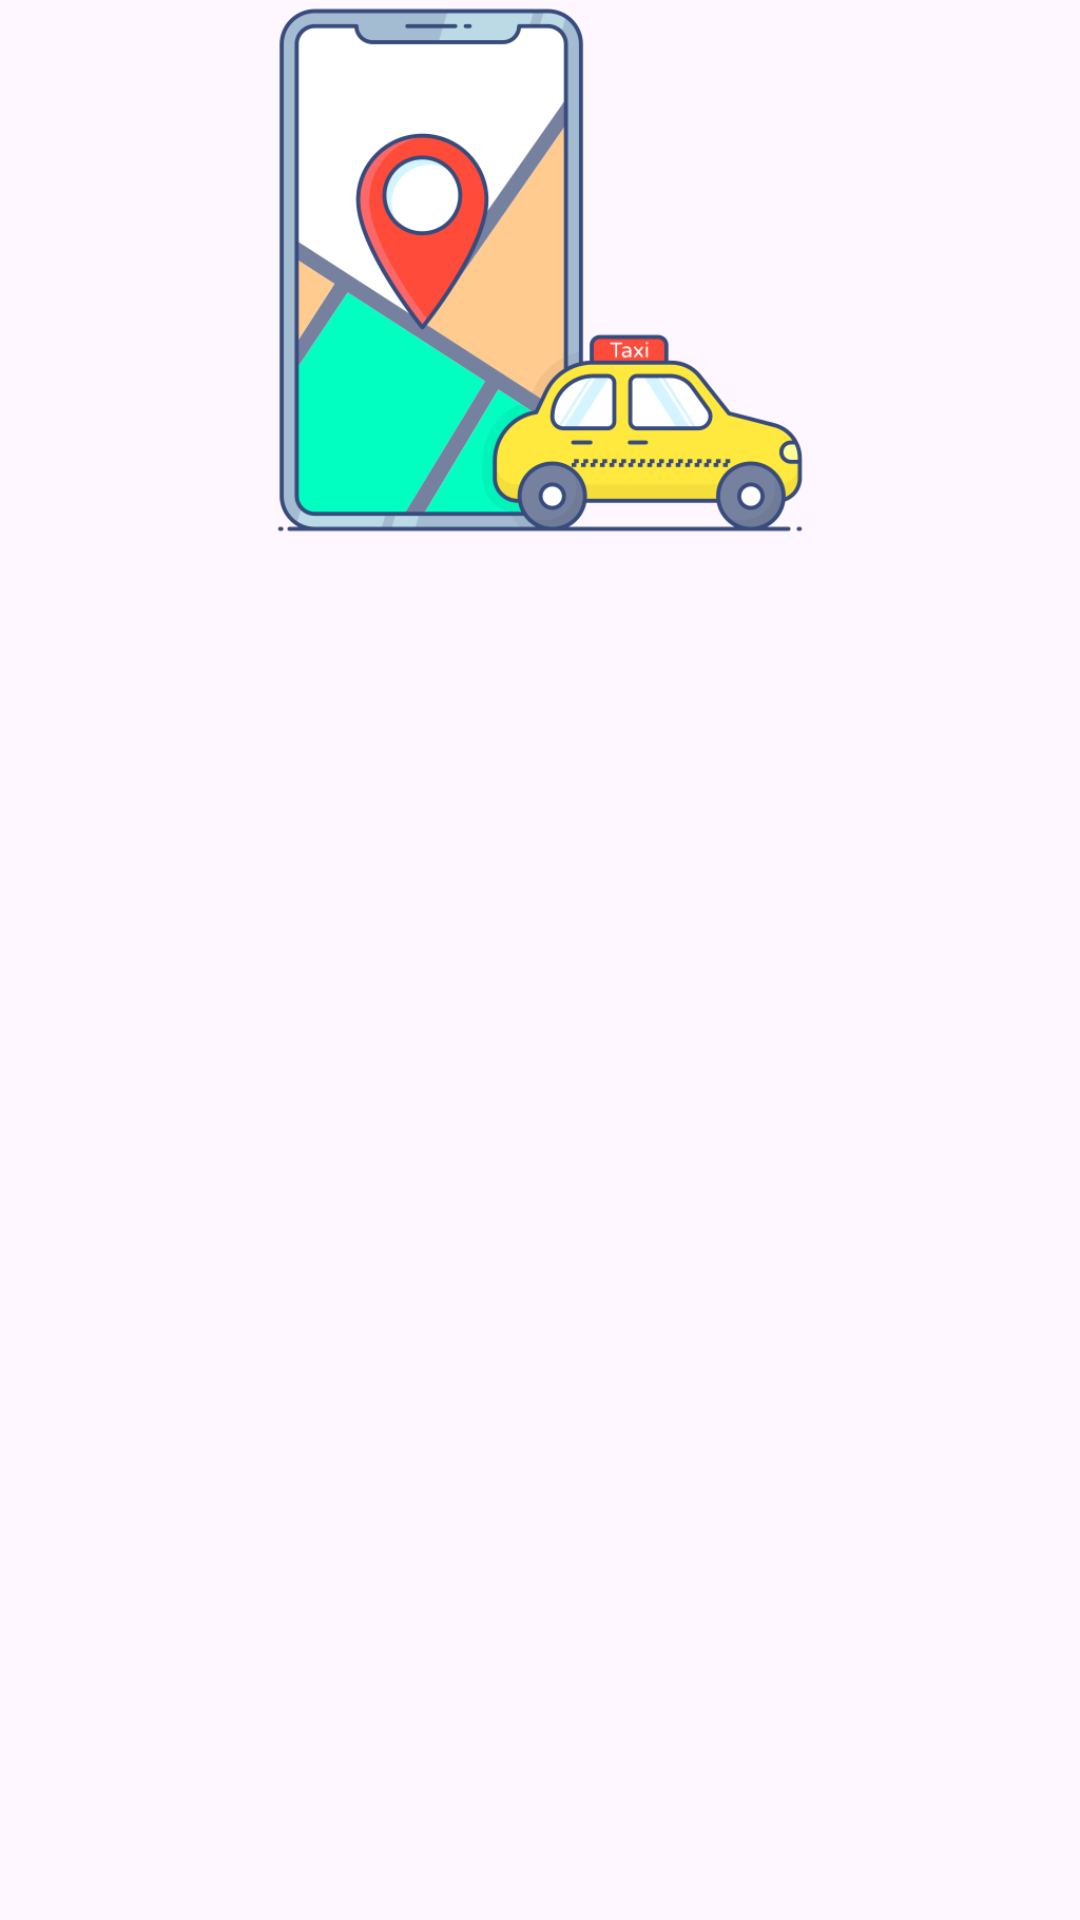

The Android layout XML behind this screen, and the referenced resources:
<!-- AndroidManifest.xml: application theme Theme.Sarathi -->
<!-- res/layout/header_layout.xml -->
<?xml version="1.0" encoding="utf-8"?>
<androidx.constraintlayout.widget.ConstraintLayout xmlns:android="http://schemas.android.com/apk/res/android"
    xmlns:app="http://schemas.android.com/apk/res-auto"
    android:layout_width="match_parent"
    android:layout_height="wrap_content">

    <ImageView
        android:id="@+id/imageView"
        android:layout_width="wrap_content"
        android:layout_height="180dp"
        app:layout_constraintStart_toStartOf="parent"
        app:layout_constraintTop_toTopOf="parent"
        app:layout_constraintEnd_toEndOf="parent"
        app:srcCompat="@drawable/cab_logo"
        android:importantForAccessibility="no" />
</androidx.constraintlayout.widget.ConstraintLayout>
<!-- resources referenced by this layout -->
<resources>
  <!-- drawable cab_logo: png bitmap (drawable, 50648 bytes) -->
  <style name="Theme.Sarathi" parent="Base.Theme.Sarathi" />
  <style name="Base.Theme.Sarathi" parent="Theme.Material3.DayNight.NoActionBar">
          
          
      </style>
</resources>
